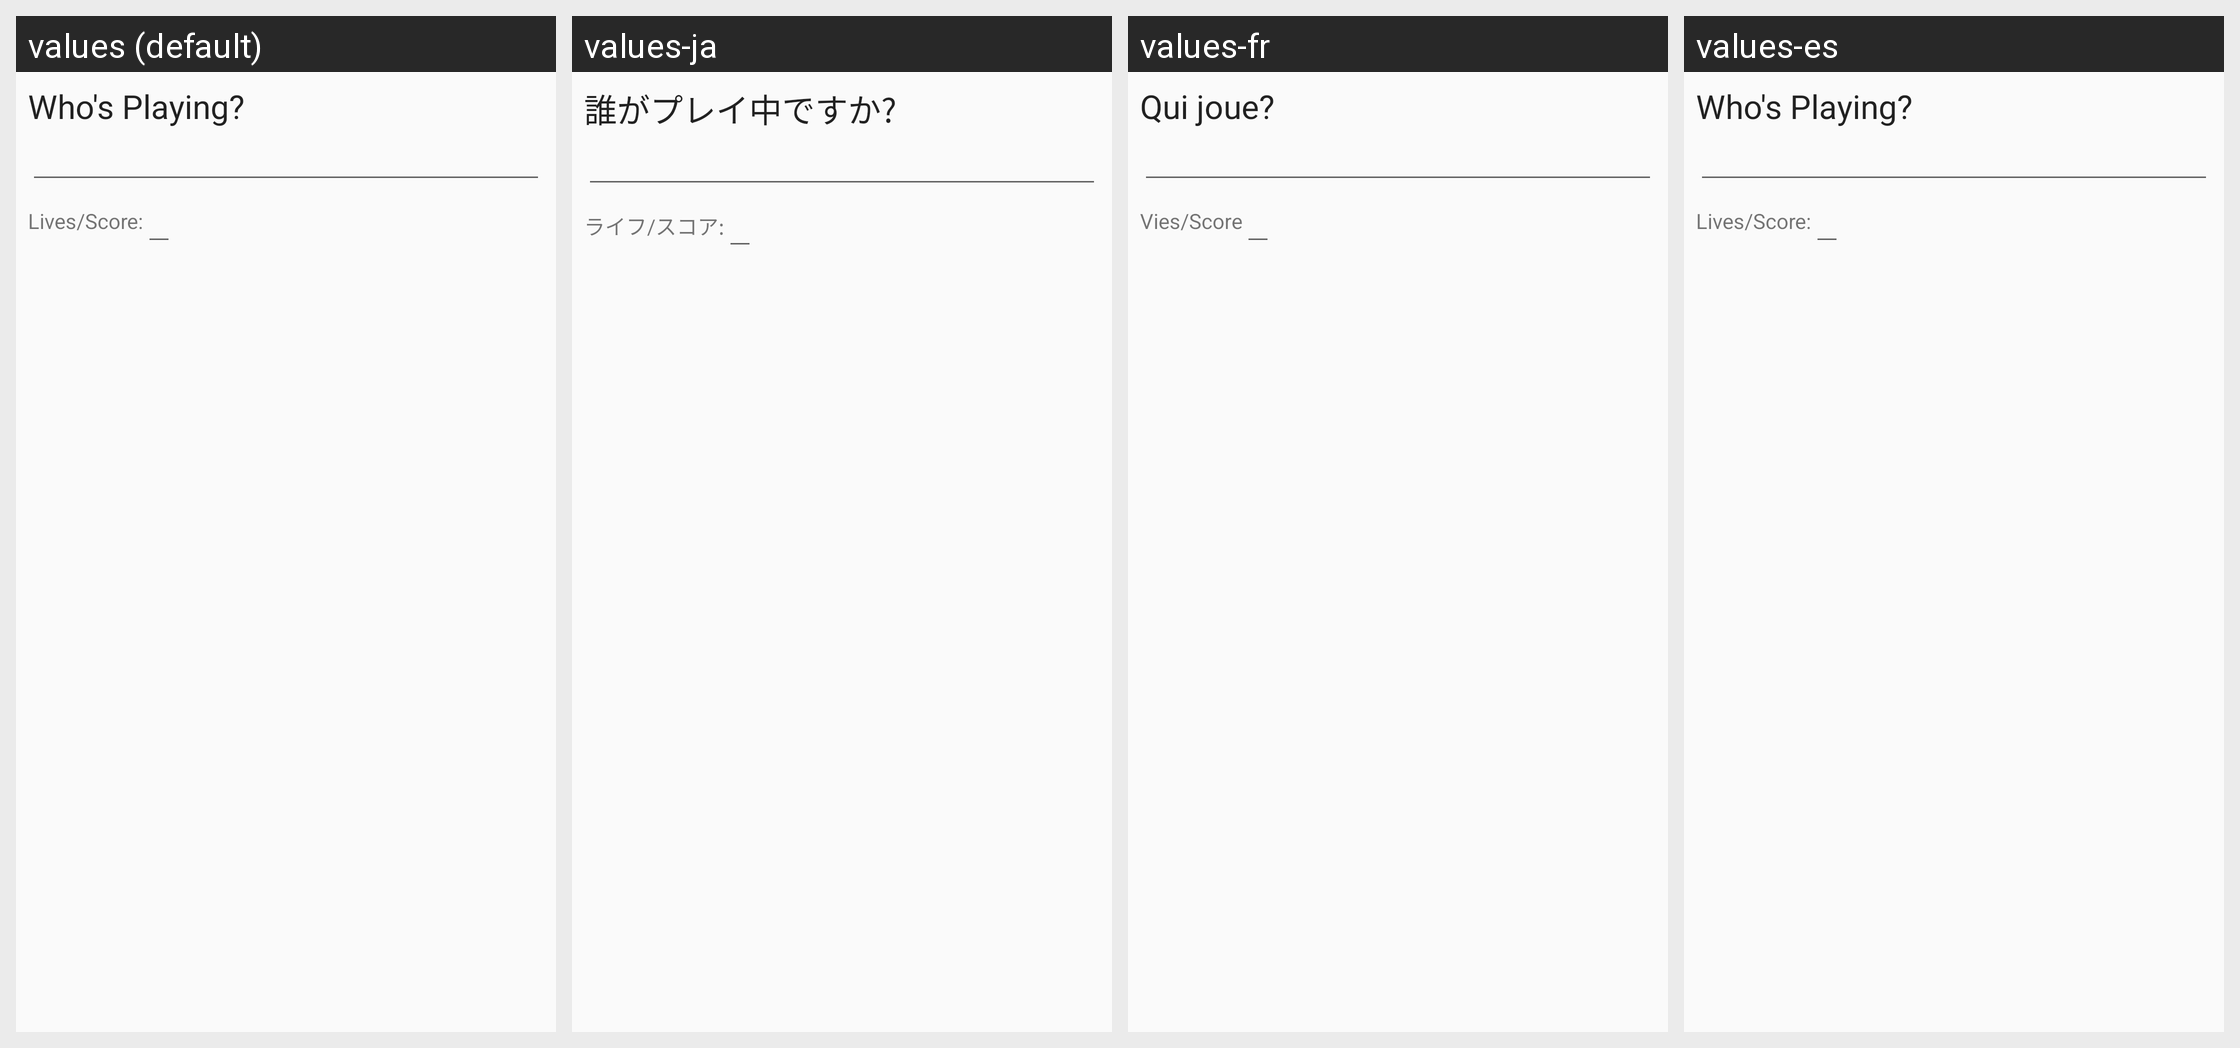

Translations of the strings shown on this Android screen, per locale in the grid:
Android screen res/layout/activity_alert_dialog.xml rendered under 4 locales, left to right: values (default), values-ja, values-fr, values-es. Device: Nexus 5 (rendered at 1080×1920; each locale shown at half size, 540×960, under a caption strip naming it); theme AppTheme.
Other locales in the repository, not shown: values-de.
Strings drawn on this screen, with the default value and each locale's value (text and hints the layout hard-codes appear in the picture but are not listed):

alert_tv_object
  values: Who's Playing?
  values-ja: 誰がプレイ中ですか?
  values-fr: Qui joue?
  values-es: Who's Playing?

alert_tv_number
  values: Lives/Score:
  values-ja: ライフ/スコア:
  values-fr: Vies/Score
  values-es: Lives/Score:
